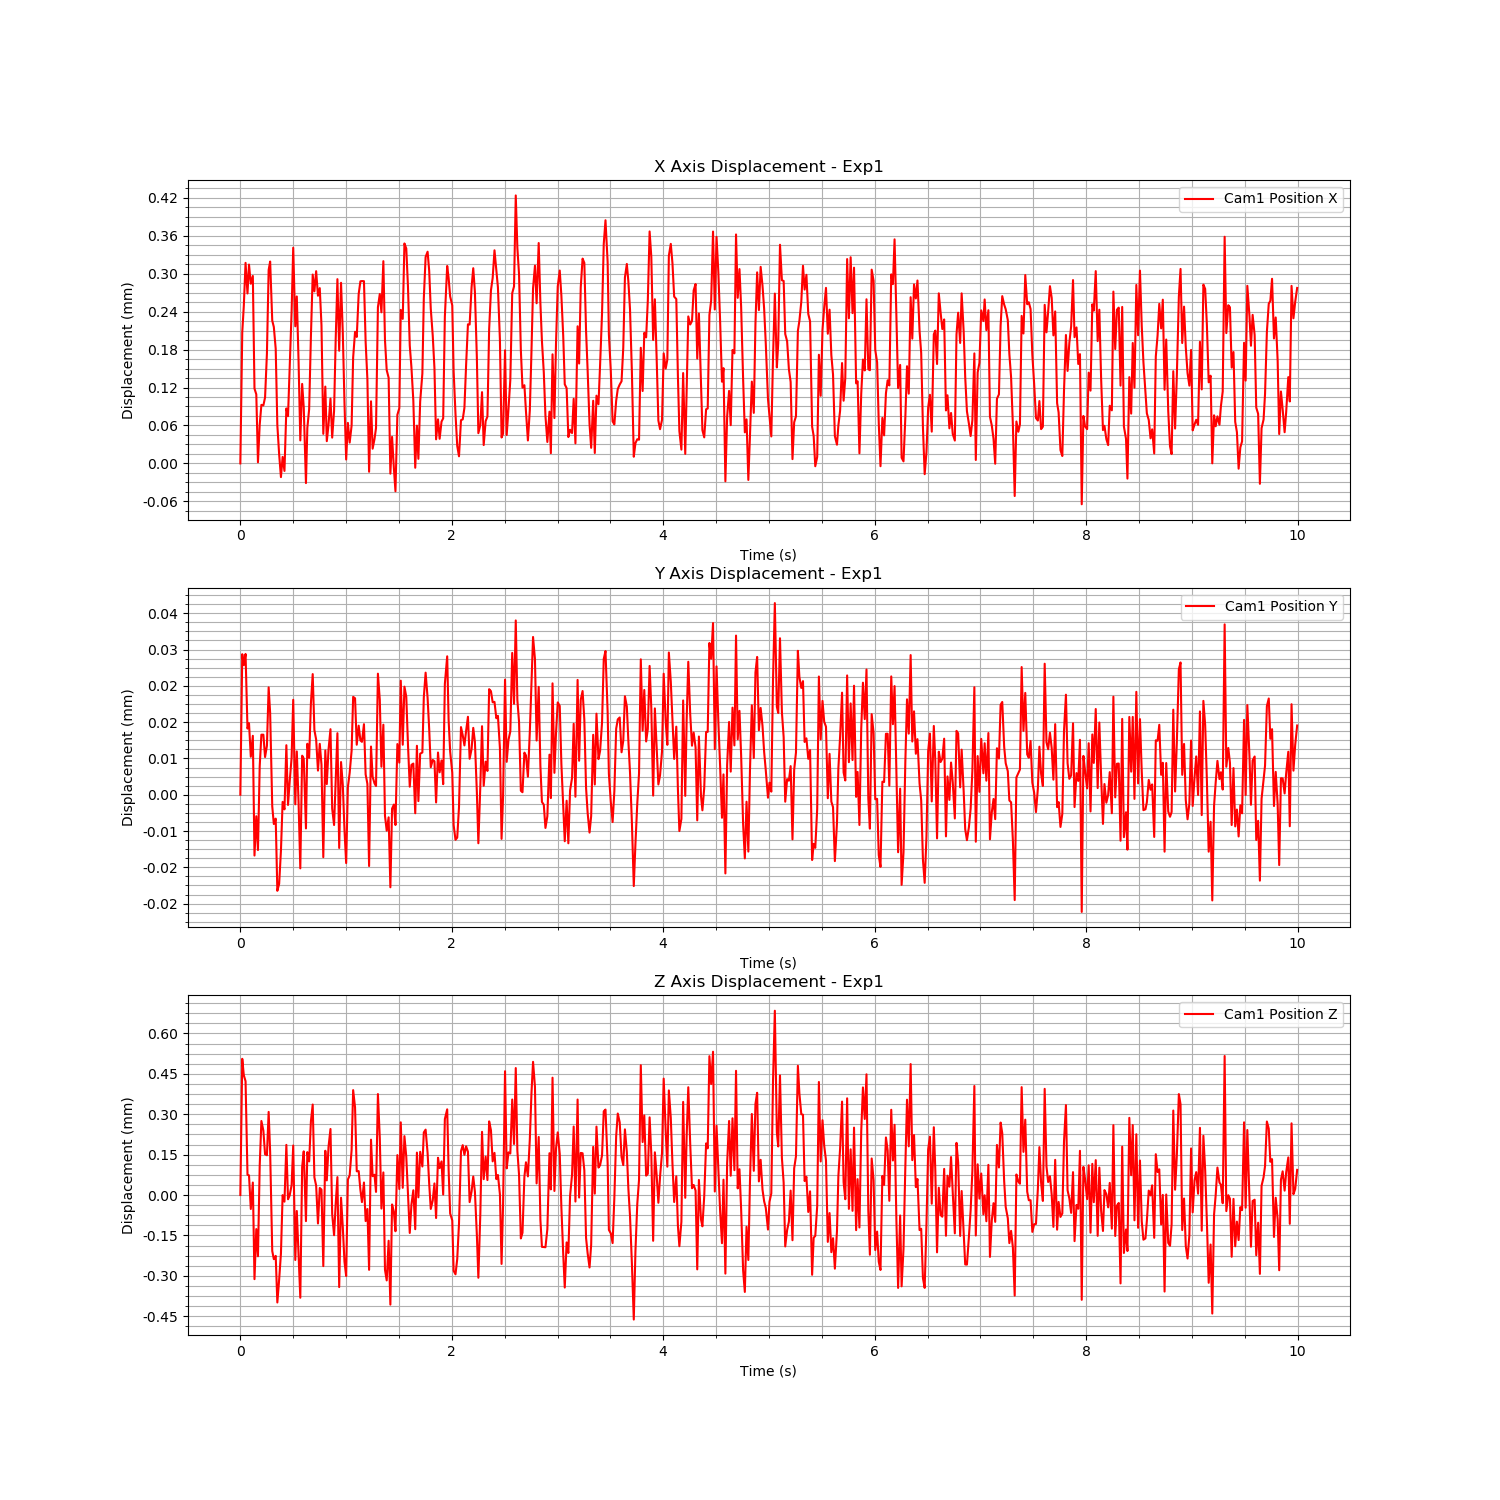

The table this chart was drawn from, first rows:
Time (s), Cam1 Fiducial ID, Cam1 Position X, Cam1 Position Y, Cam1 Position Z, Cam1 Rotation X, Cam1 Rotation Y, Cam1 Rotation Z, Cam1 Rotation W
1723766523, 0, 0.4653, 0.08235, 1.364, 0.9861, 0.007893, -0.1637, 0.02774
1723766523, 0, 0.4655, 0.08238, 1.364, 0.9861, 0.007893, -0.1637, 0.02774
1723766523, 0, 0.4655, 0.08238, 1.364, 0.9861, 0.007893, -0.1637, 0.02774
1723766523, 0, 0.4656, 0.08238, 1.364, 0.9861, 0.007893, -0.1637, 0.02774
1723766523, 0, 0.4655, 0.08237, 1.364, 0.9861, 0.007893, -0.1637, 0.02774
1723766523, 0, 0.4656, 0.08237, 1.364, 0.9861, 0.007893, -0.1637, 0.02774
1723766523, 0, 0.4655, 0.08236, 1.364, 0.9861, 0.007893, -0.1637, 0.02774
1723766523, 0, 0.4655, 0.08237, 1.364, 0.9861, 0.007893, -0.1637, 0.02774
1723766523, 0, 0.4654, 0.08234, 1.363, 0.9861, 0.007893, -0.1637, 0.02774
1723766523, 0, 0.4654, 0.08235, 1.364, 0.9861, 0.007893, -0.1637, 0.02774
1723766523, 0, 0.4653, 0.08234, 1.363, 0.9861, 0.007893, -0.1637, 0.02774
1723766523, 0, 0.4653, 0.08236, 1.364, 0.9861, 0.007893, -0.1637, 0.02774
1723766523, 0, 0.4653, 0.08237, 1.364, 0.9861, 0.007893, -0.1637, 0.02774
1723766523, 0, 0.4653, 0.08237, 1.364, 0.9861, 0.007893, -0.1637, 0.02774
1723766523, 0, 0.4654, 0.08236, 1.364, 0.9861, 0.007893, -0.1637, 0.02774
1723766523, 0, 0.4654, 0.08236, 1.364, 0.9861, 0.007893, -0.1637, 0.02774
1723766523, 0, 0.4656, 0.08238, 1.364, 0.9861, 0.007893, -0.1637, 0.02774
1723766523, 0, 0.4656, 0.08237, 1.364, 0.9861, 0.007893, -0.1637, 0.02774
1723766523, 0, 0.4655, 0.08235, 1.364, 0.9861, 0.007893, -0.1637, 0.02774
1723766523, 0, 0.4655, 0.08235, 1.363, 0.9861, 0.007893, -0.1637, 0.02774
1723766523, 0, 0.4654, 0.08235, 1.363, 0.9861, 0.007893, -0.1637, 0.02774
1723766523, 0, 0.4653, 0.08233, 1.363, 0.9861, 0.007893, -0.1637, 0.02774
1723766523, 0, 0.4653, 0.08233, 1.363, 0.9861, 0.007893, -0.1637, 0.02774
1723766523, 0, 0.4652, 0.08234, 1.363, 0.9861, 0.007893, -0.1637, 0.02774
1723766523, 0, 0.4653, 0.08235, 1.364, 0.9861, 0.007893, -0.1637, 0.02774
1723766523, 0, 0.4652, 0.08235, 1.364, 0.9861, 0.007893, -0.1637, 0.02774
1723766523, 0, 0.4653, 0.08236, 1.364, 0.9861, 0.007893, -0.1637, 0.02774
1723766523, 0, 0.4653, 0.08235, 1.364, 0.9861, 0.007893, -0.1637, 0.02774
1723766523, 0, 0.4654, 0.08236, 1.364, 0.9861, 0.007893, -0.1637, 0.02774
1723766523, 0, 0.4655, 0.08236, 1.364, 0.9861, 0.007893, -0.1637, 0.02774
1723766523, 0, 0.4656, 0.08237, 1.364, 0.9861, 0.007893, -0.1637, 0.02774
1723766523, 0, 0.4655, 0.08235, 1.363, 0.9861, 0.007893, -0.1637, 0.02774
1723766523, 0, 0.4655, 0.08236, 1.364, 0.9861, 0.007893, -0.1637, 0.02774
1723766523, 0, 0.4654, 0.08235, 1.363, 0.9861, 0.007893, -0.1637, 0.02774
1723766523, 0, 0.4653, 0.08234, 1.363, 0.9861, 0.007893, -0.1637, 0.02774
1723766523, 0, 0.4654, 0.08236, 1.364, 0.9861, 0.007893, -0.1637, 0.02774
1723766523, 0, 0.4653, 0.08236, 1.364, 0.9861, 0.007893, -0.1637, 0.02774
1723766523, 0, 0.4652, 0.08235, 1.364, 0.9861, 0.007893, -0.1637, 0.02774
1723766524, 0, 0.4653, 0.08236, 1.364, 0.9861, 0.007893, -0.1637, 0.02774
1723766524, 0, 0.4653, 0.08236, 1.364, 0.9861, 0.007893, -0.1637, 0.02774
1723766524, 0, 0.4655, 0.08237, 1.364, 0.9861, 0.007893, -0.1637, 0.02774
1723766524, 0, 0.4656, 0.08238, 1.364, 0.9861, 0.007893, -0.1637, 0.02774
1723766524, 0, 0.4655, 0.08237, 1.364, 0.9861, 0.007893, -0.1637, 0.02774
1723766524, 0, 0.4656, 0.08237, 1.364, 0.9861, 0.007893, -0.1637, 0.02774
1723766524, 0, 0.4655, 0.08236, 1.364, 0.9861, 0.007893, -0.1637, 0.02774
1723766524, 0, 0.4655, 0.08236, 1.364, 0.9861, 0.007893, -0.1637, 0.02774
1723766524, 0, 0.4655, 0.08236, 1.364, 0.9861, 0.007893, -0.1637, 0.02774
1723766524, 0, 0.4653, 0.08234, 1.363, 0.9861, 0.007893, -0.1637, 0.02774
1723766524, 0, 0.4654, 0.08236, 1.364, 0.9861, 0.007893, -0.1637, 0.02774
1723766524, 0, 0.4653, 0.08236, 1.364, 0.9861, 0.007893, -0.1637, 0.02774
1723766524, 0, 0.4653, 0.08236, 1.364, 0.9861, 0.007893, -0.1637, 0.02774
1723766524, 0, 0.4654, 0.08237, 1.364, 0.9861, 0.007893, -0.1637, 0.02774
1723766524, 0, 0.4653, 0.08235, 1.364, 0.9861, 0.007893, -0.1637, 0.02774
1723766524, 0, 0.4653, 0.08235, 1.364, 0.9861, 0.007893, -0.1637, 0.02774
1723766524, 0, 0.4654, 0.08236, 1.364, 0.9861, 0.007893, -0.1637, 0.02774
1723766524, 0, 0.4655, 0.08237, 1.364, 0.9861, 0.007893, -0.1637, 0.02774
1723766524, 0, 0.4654, 0.08234, 1.363, 0.9861, 0.007893, -0.1637, 0.02774
1723766524, 0, 0.4655, 0.08236, 1.364, 0.9861, 0.007893, -0.1637, 0.02774
1723766524, 0, 0.4655, 0.08236, 1.364, 0.9861, 0.007893, -0.1637, 0.02774
1723766524, 0, 0.4653, 0.08235, 1.363, 0.9861, 0.007893, -0.1637, 0.02774
... 540 more rows
